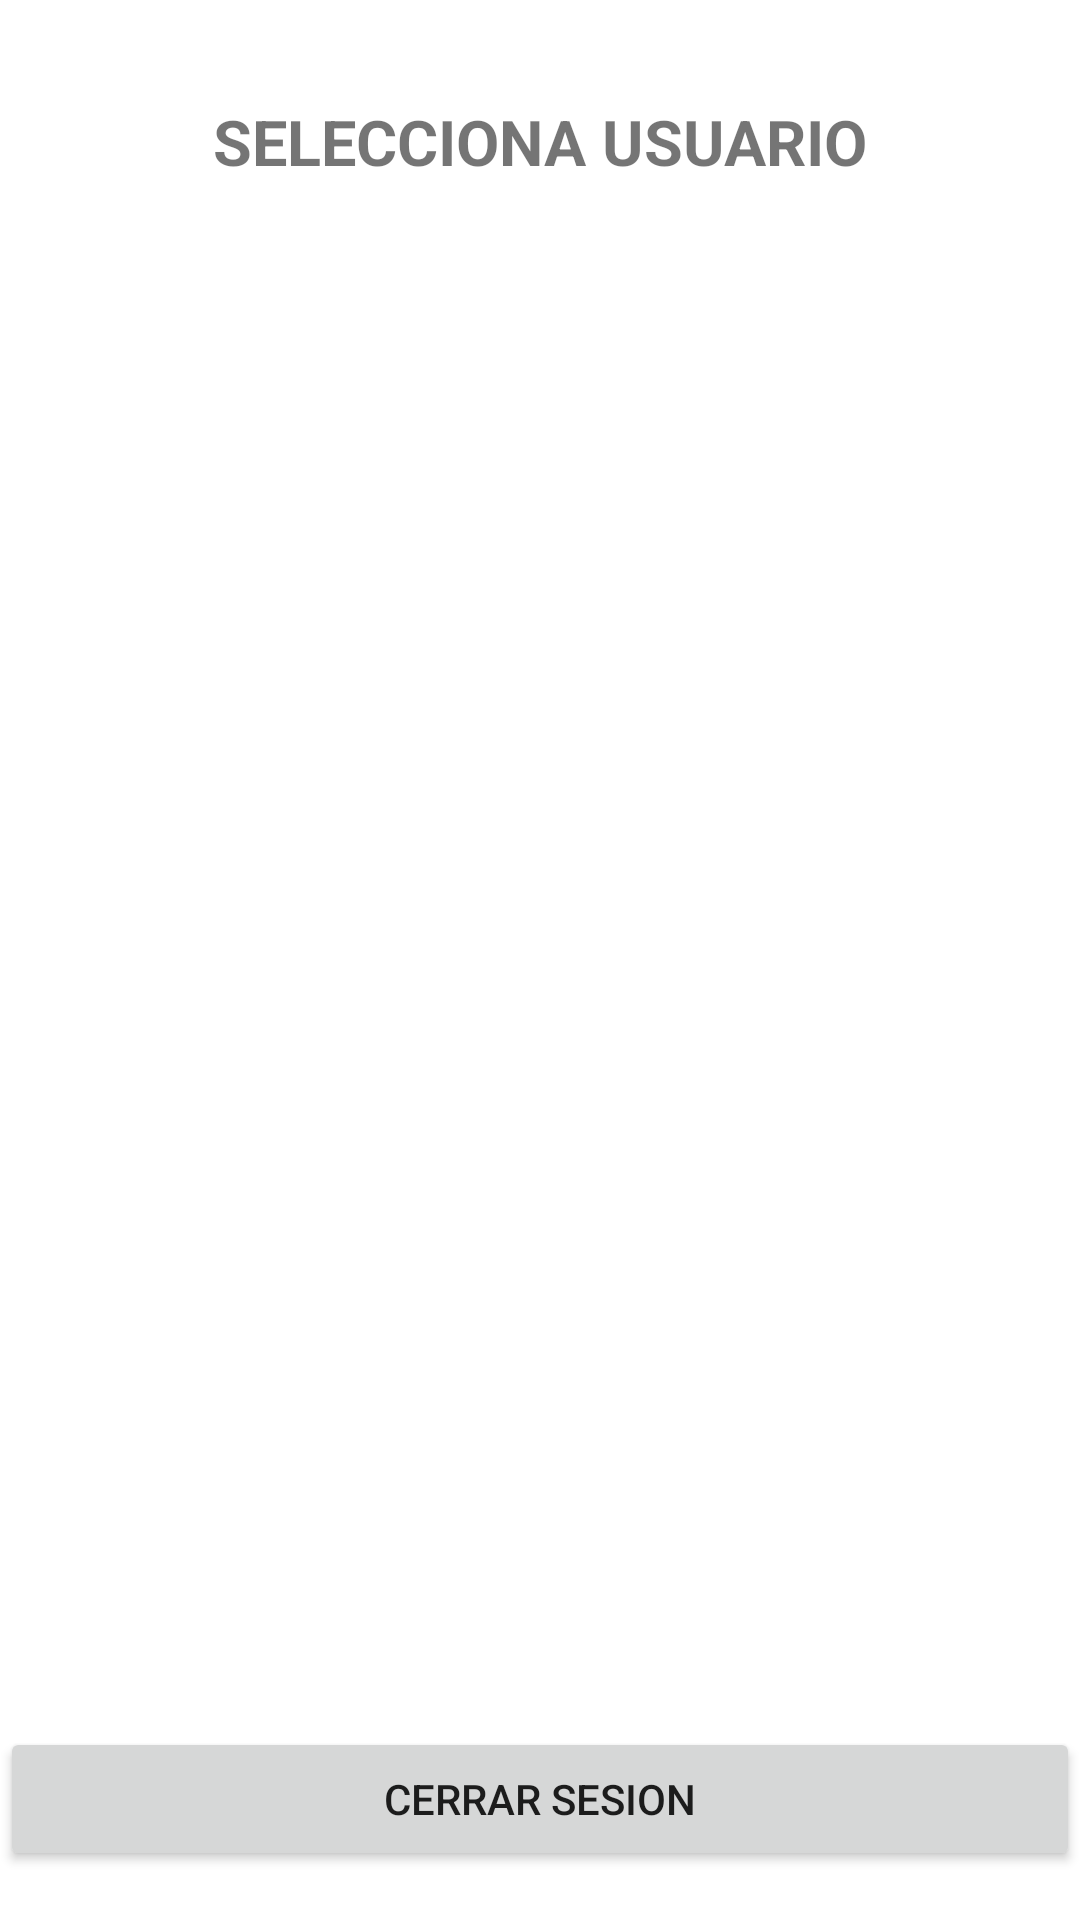

Layout XML and referenced resources for this Android screen:
<!-- AndroidManifest.xml: application theme Theme.VentasANDUsers -->
<!-- res/layout/fragment_login.xml -->
<?xml version="1.0" encoding="utf-8"?>
<androidx.constraintlayout.widget.ConstraintLayout xmlns:android="http://schemas.android.com/apk/res/android"
    xmlns:app="http://schemas.android.com/apk/res-auto"
    xmlns:tools="http://schemas.android.com/tools"
    android:layout_width="match_parent"
    android:layout_height="match_parent"
    tools:context=".ui.login.LoginFragment">

    <TextView
        android:id="@+id/text_home"
        android:layout_width="match_parent"
        android:layout_height="wrap_content"
        android:layout_marginStart="8dp"
        android:layout_marginTop="8dp"
        android:layout_marginEnd="8dp"
        android:textAlignment="center"
        android:textSize="20sp"
        app:layout_constraintBottom_toBottomOf="parent"
        app:layout_constraintEnd_toEndOf="parent"
        app:layout_constraintHorizontal_bias="0.0"
        app:layout_constraintStart_toStartOf="parent"
        app:layout_constraintTop_toTopOf="parent"
        app:layout_constraintVertical_bias="1.0" />

    <TextView
        android:id="@+id/textView2"
        android:layout_width="wrap_content"
        android:layout_height="wrap_content"
        android:text="SELECCIONA USUARIO"
        android:textSize="21dp"
        android:textStyle="bold"
        app:layout_constraintBottom_toBottomOf="parent"
        app:layout_constraintEnd_toEndOf="parent"
        app:layout_constraintStart_toStartOf="parent"
        app:layout_constraintTop_toTopOf="parent"
        app:layout_constraintVertical_bias="0.054" />

    <androidx.recyclerview.widget.RecyclerView
        android:id="@+id/recyclerUsers"
        android:layout_width="0dp"
        android:layout_height="450dp"
        android:layout_marginTop="32dp"
        app:layout_constraintBottom_toBottomOf="parent"
        app:layout_constraintEnd_toEndOf="parent"
        app:layout_constraintHorizontal_bias="1.0"
        app:layout_constraintStart_toStartOf="parent"
        app:layout_constraintTop_toBottomOf="@+id/textView2"
        app:layout_constraintVertical_bias="0.0" />

    <Button
        android:id="@+id/btnClose"
        android:layout_width="0dp"
        android:layout_height="wrap_content"
        android:text="CERRAR SESION"
        app:layout_constraintBottom_toBottomOf="parent"
        app:layout_constraintEnd_toEndOf="parent"
        app:layout_constraintHorizontal_bias="0.0"
        app:layout_constraintStart_toStartOf="parent"
        app:layout_constraintTop_toBottomOf="@+id/recyclerUsers"
        app:layout_constraintVertical_bias="0.666" />

    <Button
        android:id="@+id/buttonReset"
        android:layout_width="0dp"
        android:layout_height="wrap_content"
        android:text="RESET DATABASE"
        android:visibility="invisible"
        app:layout_constraintBottom_toTopOf="@+id/btnClose"
        app:layout_constraintEnd_toEndOf="parent"
        app:layout_constraintHorizontal_bias="0.0"
        app:layout_constraintStart_toStartOf="parent"
        app:layout_constraintTop_toBottomOf="@+id/recyclerUsers"
        app:layout_constraintVertical_bias="1.0" />
</androidx.constraintlayout.widget.ConstraintLayout>
<!-- resources referenced by this layout -->
<resources>
  <style name="Theme.VentasANDUsers" parent="Theme.MaterialComponents.DayNight.DarkActionBar">
          
          <item name="colorPrimary">@color/purple_500</item>
          <item name="colorPrimaryVariant">@color/purple_700</item>
          <item name="colorOnPrimary">@color/white</item>
          
          <item name="colorSecondary">@color/teal_200</item>
          <item name="colorSecondaryVariant">@color/teal_700</item>
          <item name="colorOnSecondary">@color/black</item>
          
          <item name="android:statusBarColor">?attr/colorPrimaryVariant</item>
          
      </style>
  <!-- not gathered from this repository: default colours our renderer supplied (Android Studio template values) -->
  <color name="purple_500">#FF6200EE</color>
  <color name="purple_700">#FF3700B3</color>
  <color name="teal_200">#FF03DAC5</color>
  <color name="teal_700">#FF018786</color>
  <color name="black">#FF000000</color>
  <color name="white">#FFFFFFFF</color>
</resources>
